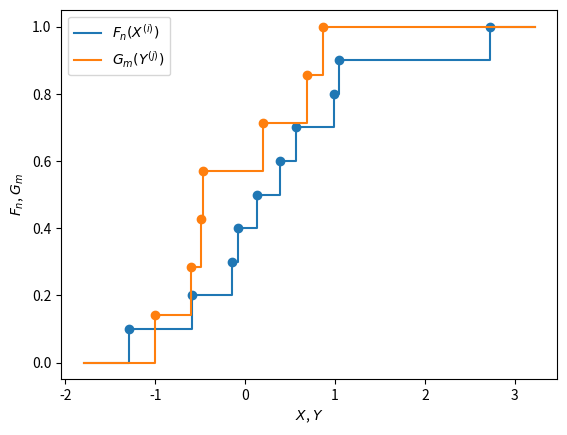

This figure's Python source:
#!/usr/bin/env python3
# =============================================================================
#     File: hw7_kstest.py
#  Created: 2020-10-10 11:49
#   Author: Bernie Roesler
#
"""
  Description: Create Kolmogorov-Smirnov 2-sample test example.

  X_1, \dots, X_n \sim i.i.d. from distribution with cdf F
  Y_1, \dots, Y_n \sim i.i.d. from distribution with cdf G

  H_0: F = G
  H_1: F \ne G
"""
# =============================================================================

import matplotlib.pyplot as plt
import numpy as np
import seaborn as sns

from matplotlib.gridspec import GridSpec
from scipy import stats

np.random.seed(565656)

# Create two artificial data sets on which to perform a K-S test
n = 10  # number of X values
m =  7  # number of Y values

# Define the distributions (independent, frozen)
#   * "unknown" to the statistician performing the test
Xdist = stats.norm(0, 1)
Ydist = stats.norm(0, 1)

# Sample the distributions
X = Xdist.rvs(n)
Y = Ydist.rvs(m)

# Plot the empirical CDFs Fn, Gm (values at jumps)
Xs = X.copy(); Xs.sort()
Ys = Y.copy(); Ys.sort()
Fn = np.arange(1, n+1) / n
Gm = np.arange(1, m+1) / m

# Pad range with 0, 1 values for plotting
xmin = np.min(np.hstack([Xs, Ys])) - 0.5
xmax = np.max(np.hstack([Xs, Ys])) + 0.5
Xs_plot = np.hstack([xmin, Xs[0], Xs, xmax])
Ys_plot = np.hstack([xmin, Ys[0], Ys, xmax])
Fn_plot = np.hstack([0, 0, Fn, 1])
Gm_plot = np.hstack([0, 0, Gm, 1])

fig = plt.figure(1, clear=True)
ax = fig.add_subplot()
ax.step(Xs_plot, Fn_plot, where='post', label='$F_n(X^{(i)})$')
ax.step(Ys_plot, Gm_plot, where='post', label='$G_m(Y^{(j)})$')
ax.scatter(Xs, Fn)
ax.scatter(Ys, Gm)
ax.set(xlabel='$X$, $Y$',
       ylabel='$F_n$, $G_m$')
ax.legend()

# Calculate the K-S test statistic
# Tv = np.zeros(n)
# jdx = np.zeros(n)
# j = 0
# for i in range(n):
#     while (j+1) < m and Ys[j+1] <= Xs[i]:
#         j += 1
#     Tv[i] = np.max((np.abs((i-1)/n - j/m), np.abs(i/n - j/m)))
#     jdx[i] = j  # store index of Gm(Y) value for each Fn(X) value

    # Plot the maximum difference
    # ax.plot([Xs[i], Ys[j]], [Fn[i], Gm[j]])
    # ax.scatter(Xs[i], Fn[i], c='k')

# alpha = 0.05

plt.show()

# =============================================================================
# =============================================================================
